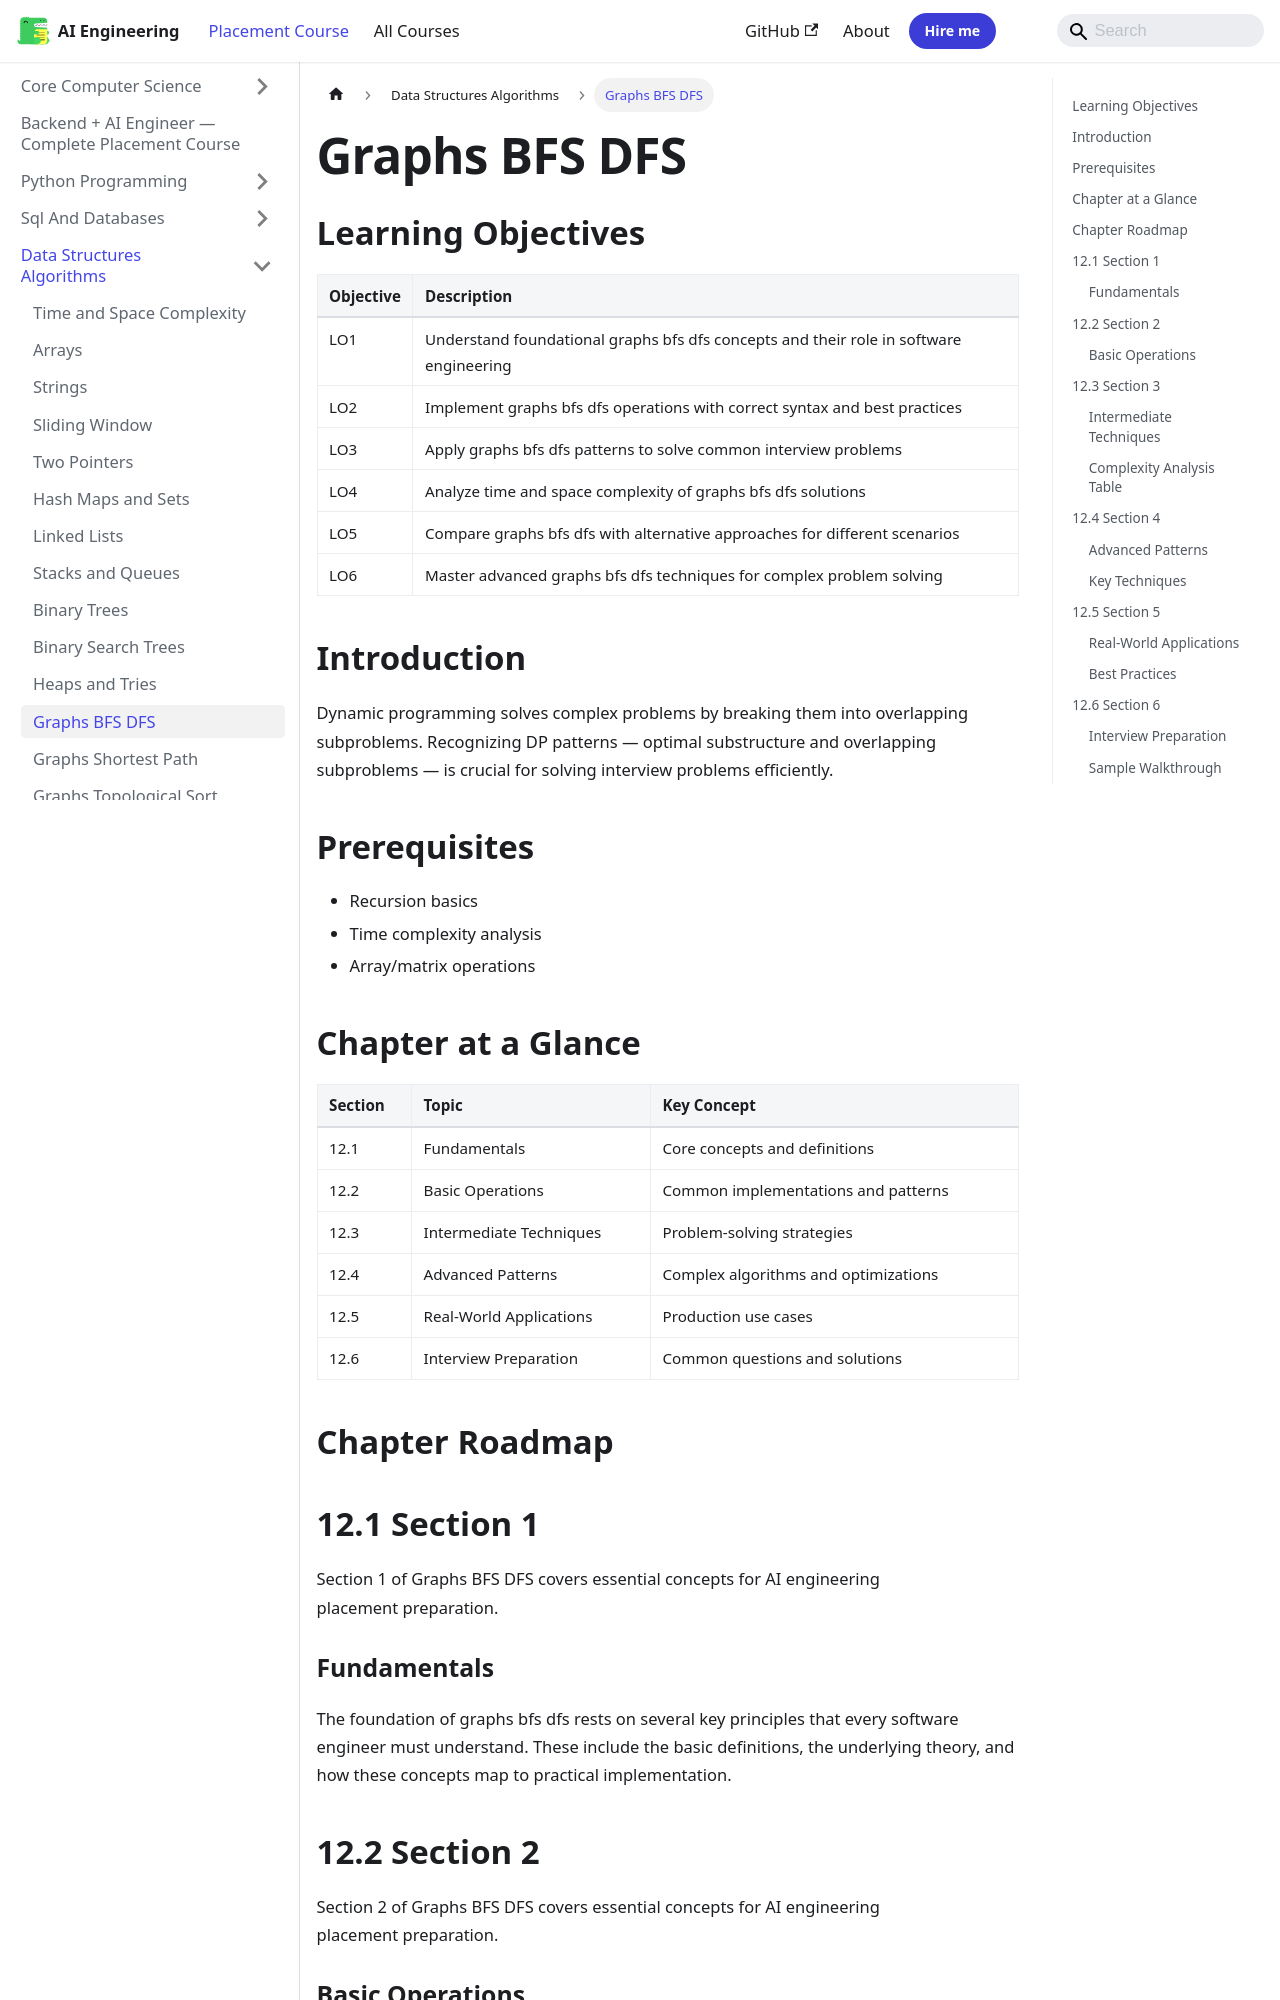

repository: Raushan666java/ai-engineering-journey · page: ai-engineering-placement/03-data-structures-algorithms/12-graphs-bfs-dfs/index.html · generator: mkdocs

---
description: "Dynamic programming solves complex problems by breaking them into overlapping subproblems. Recognizing DP patterns — optimal substructure and overlapping"
---

<!-- improved -->
<!-- Clear Language: Keep sentences under 50 words -->
# Graphs BFS DFS

## Learning Objectives

| Objective | Description |
|-----------|-------------|
| LO1 | Understand foundational graphs bfs dfs concepts and their role in software engineering |
| LO2 | Implement graphs bfs dfs operations with correct syntax and best practices |
| LO3 | Apply graphs bfs dfs patterns to solve common interview problems |
| LO4 | Analyze time and space complexity of graphs bfs dfs solutions |
| LO5 | Compare graphs bfs dfs with alternative approaches for different scenarios |
| LO6 | Master advanced graphs bfs dfs techniques for complex problem solving |

## Introduction

Dynamic programming solves complex problems by breaking them into overlapping subproblems. Recognizing DP patterns — optimal substructure and overlapping subproblems — is crucial for solving interview problems efficiently.

## Prerequisites

- Recursion basics
- Time complexity analysis
- Array/matrix operations

## Chapter at a Glance

| Section | Topic | Key Concept |
|---------|-------|-------------|
| 12.1 | Fundamentals | Core concepts and definitions |
| 12.2 | Basic Operations | Common implementations and patterns |
| 12.3 | Intermediate Techniques | Problem-solving strategies |
| 12.4 | Advanced Patterns | Complex algorithms and optimizations |
| 12.5 | Real-World Applications | Production use cases |
| 12.6 | Interview Preparation | Common questions and solutions |

## Chapter Roadmap

```mermaid
flowchart LR
    A[Graphs BFS DFS] --> B[Fundamentals]
    B --> C[Operations]
    C --> D[Intermediate]
    D --> E[Advanced]
    E --> F[Applications]
    F --> G[Interview Prep]
```

## 12.1 Section 1

Section 1 of Graphs BFS DFS covers essential concepts for AI engineering placement preparation.

### Fundamentals

The foundation of graphs bfs dfs rests on several key principles that every software engineer must understand. These include the basic definitions, the underlying theory, and how these concepts map to practical implementation.

## 12.2 Section 2

Section 2 of Graphs BFS DFS covers essential concepts for AI engineering placement preparation.

### Basic Operations

The following code demonstrates fundamental operations:

```python

## Graphs BFS DFS - basic operations
def example_function(data):
    """Core functionality"""
    result = []
    for item in data:
        # Process each element
        result.append(process(item))
    return result

def process(item):
    return item * 2

## Test the implementation
test_data = [1, 2, 3, 4, 5]
print(example_function(test_data))
```

## 12.3 Section 3

Section 3 of Graphs BFS DFS covers essential concepts for AI engineering placement preparation.

### Intermediate Techniques

As problems become more complex, we need sophisticated approaches:

1. **Pattern Recognition**: Identifying when to apply this technique
2. **Optimization**: Improving time and space complexity
3. **Edge Cases**: Handling boundary conditions
4. **Combined Approaches**: Integrating with other data structures
